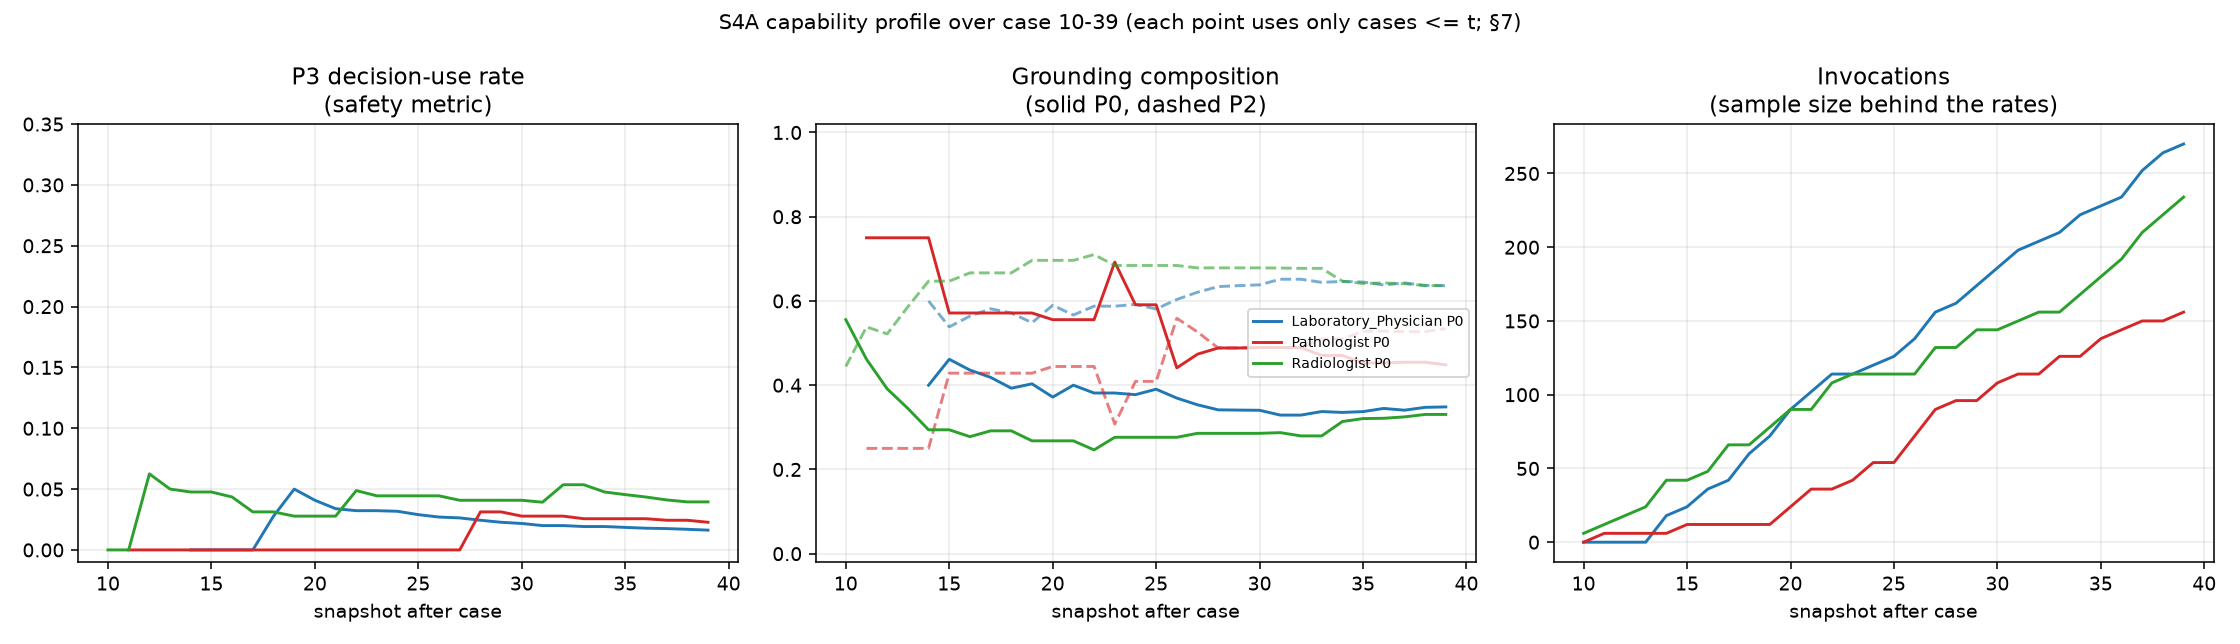

Values plotted in this chart, from the file beside it:
after_case, role, n_cases, n_invocations, attributed_nodes, p_exec_abnormal, p_parse_discard, p_parse_discard_mean, p_parse_discard_lo, p_parse_discard_hi, direct_grounding_rate, soft_grounding_rate, derived_rate, unsupported_rate, p3_decision_use_rate, p3_decision_use_count, p3_decision_use_n, structural_use_rate
10, Laboratory_Physician, 0, 0, 0, , , , , , , , , , , 0, 0, 
10, Pathologist, 0, 0, 0, , , , , , , , , , , 0, 0, 
10, Radiologist, 1, 6, 9, , 0.0, 0.125, 0.00361, 0.4096, 0.5556, 0.0, 0.4444, 0.0, 0.0, 0, 6, 0.6667
11, Laboratory_Physician, 0, 0, 0, , , , , , , , , , , 0, 0, 
11, Pathologist, 1, 6, 4, , 0.0, 0.125, 0.00361, 0.4096, 0.75, 0.0, 0.25, 0.0, 0.0, 0, 4, 1.0
11, Radiologist, 2, 12, 13, , 0.0, 0.07143, 0.001946, 0.2471, 0.4615, 0.0, 0.5385, 0.0, 0.0, 0, 8, 0.6154
12, Laboratory_Physician, 0, 0, 0, , , , , , , , , , , 0, 0, 
12, Pathologist, 1, 6, 4, , 0.0, 0.125, 0.00361, 0.4096, 0.75, 0.0, 0.25, 0.0, 0.0, 0, 4, 1.0
12, Radiologist, 3, 18, 23, , 0.0, 0.05, 0.001332, 0.1765, 0.3913, 0.04348, 0.5217, 0.04348, 0.0625, 1, 16, 0.6957
13, Laboratory_Physician, 0, 0, 0, , , , , , , , , , , 0, 0, 
13, Pathologist, 1, 6, 4, , 0.0, 0.125, 0.00361, 0.4096, 0.75, 0.0, 0.25, 0.0, 0.0, 0, 4, 1.0
13, Radiologist, 4, 24, 29, , 0.0, 0.03846, 0.001012, 0.1372, 0.3448, 0.03448, 0.5862, 0.03448, 0.05, 1, 20, 0.6897
14, Laboratory_Physician, 1, 18, 20, , 0.0, 0.05, 0.001332, 0.1765, 0.4, 0.0, 0.6, 0.0, 0.0, 0, 15, 0.75
14, Pathologist, 1, 6, 4, , 0.0, 0.125, 0.00361, 0.4096, 0.75, 0.0, 0.25, 0.0, 0.0, 0, 4, 1.0
14, Radiologist, 5, 42, 34, , 0.0, 0.02273, 0.0005886, 0.08221, 0.2941, 0.02941, 0.6471, 0.02941, 0.04762, 1, 21, 0.6176
15, Laboratory_Physician, 2, 24, 26, , 0.0, 0.03846, 0.001012, 0.1372, 0.4615, 0.0, 0.5385, 0.0, 0.0, 0, 18, 0.6923
15, Pathologist, 2, 12, 7, , 0.0, 0.07143, 0.001946, 0.2471, 0.5714, 0.0, 0.4286, 0.0, 0.0, 0, 6, 0.8571
15, Radiologist, 5, 42, 34, , 0.0, 0.02273, 0.0005886, 0.08221, 0.2941, 0.02941, 0.6471, 0.02941, 0.04762, 1, 21, 0.6176
16, Laboratory_Physician, 3, 36, 39, , 0.0, 0.02632, 0.000684, 0.09489, 0.4359, 0.0, 0.5641, 0.0, 0.0, 0, 27, 0.6923
16, Pathologist, 2, 12, 7, , 0.0, 0.07143, 0.001946, 0.2471, 0.5714, 0.0, 0.4286, 0.0, 0.0, 0, 6, 0.8571
16, Radiologist, 6, 48, 36, , 0.0, 0.02, 0.0005166, 0.07252, 0.2778, 0.02778, 0.6667, 0.02778, 0.04348, 1, 23, 0.6389
17, Laboratory_Physician, 4, 42, 43, , 0.0, 0.02273, 0.0005886, 0.08221, 0.4186, 0.0, 0.5814, 0.0, 0.0, 0, 29, 0.6744
17, Pathologist, 2, 12, 7, , 0.0, 0.07143, 0.001946, 0.2471, 0.5714, 0.0, 0.4286, 0.0, 0.0, 0, 6, 0.8571
17, Radiologist, 7, 66, 48, , 0.0, 0.01471, 0.0003778, 0.05357, 0.2917, 0.02083, 0.6667, 0.02083, 0.03125, 1, 32, 0.6667
18, Laboratory_Physician, 5, 60, 56, , 0.0, 0.01613, 0.000415, 0.05868, 0.3929, 0.01786, 0.5714, 0.01786, 0.02778, 1, 36, 0.6429
18, Pathologist, 2, 12, 7, , 0.0, 0.07143, 0.001946, 0.2471, 0.5714, 0.0, 0.4286, 0.0, 0.0, 0, 6, 0.8571
18, Radiologist, 7, 66, 48, , 0.0, 0.01471, 0.0003778, 0.05357, 0.2917, 0.02083, 0.6667, 0.02083, 0.03125, 1, 32, 0.6667
19, Laboratory_Physician, 6, 72, 62, , 0.0, 0.01351, 0.0003468, 0.04928, 0.4032, 0.01613, 0.5484, 0.03226, 0.05, 2, 40, 0.6452
19, Pathologist, 2, 12, 7, , 0.0, 0.07143, 0.001946, 0.2471, 0.5714, 0.0, 0.4286, 0.0, 0.0, 0, 6, 0.8571
19, Radiologist, 8, 78, 56, , 0.0, 0.0125, 0.0003204, 0.04562, 0.2679, 0.01786, 0.6964, 0.01786, 0.02778, 1, 36, 0.6429
20, Laboratory_Physician, 7, 90, 78, , 0.0, 0.01087, 0.0002782, 0.03973, 0.3718, 0.01282, 0.5897, 0.02564, 0.04082, 2, 49, 0.6282
20, Pathologist, 3, 24, 9, , 0.0, 0.03846, 0.001012, 0.1372, 0.5556, 0.0, 0.4444, 0.0, 0.0, 0, 7, 0.7778
20, Radiologist, 9, 90, 56, , 0.01111, 0.02174, 0.002673, 0.05971, 0.2679, 0.01786, 0.6964, 0.01786, 0.02778, 1, 36, 0.6429
21, Laboratory_Physician, 8, 102, 90, , 0.009804, 0.01923, 0.00236, 0.05291, 0.4, 0.01111, 0.5667, 0.02222, 0.0339, 2, 59, 0.6556
21, Pathologist, 4, 36, 9, , 0.0, 0.02632, 0.000684, 0.09489, 0.5556, 0.0, 0.4444, 0.0, 0.0, 0, 7, 0.7778
21, Radiologist, 9, 90, 56, , 0.01111, 0.02174, 0.002673, 0.05971, 0.2679, 0.01786, 0.6964, 0.01786, 0.02778, 1, 36, 0.6429
22, Laboratory_Physician, 9, 114, 97, , 0.01754, 0.02586, 0.005412, 0.06141, 0.3814, 0.01031, 0.5876, 0.02062, 0.03226, 2, 62, 0.6392
22, Pathologist, 4, 36, 9, , 0.0, 0.02632, 0.000684, 0.09489, 0.5556, 0.0, 0.4444, 0.0, 0.0, 0, 7, 0.7778
22, Radiologist, 10, 108, 69, , 0.009259, 0.01818, 0.00223, 0.05006, 0.2464, 0.01449, 0.7101, 0.02899, 0.04878, 2, 41, 0.5942
23, Laboratory_Physician, 9, 114, 97, , 0.01754, 0.02586, 0.005412, 0.06141, 0.3814, 0.01031, 0.5876, 0.02062, 0.03226, 2, 62, 0.6392
23, Pathologist, 5, 42, 13, , 0.0, 0.02273, 0.0005886, 0.08221, 0.6923, 0.0, 0.3077, 0.0, 0.0, 0, 11, 0.8462
23, Radiologist, 11, 114, 76, , 0.008772, 0.01724, 0.002113, 0.0475, 0.2763, 0.01316, 0.6842, 0.02632, 0.04444, 2, 45, 0.5921
24, Laboratory_Physician, 10, 120, 98, , 0.01667, 0.02459, 0.005142, 0.05843, 0.3776, 0.0102, 0.5918, 0.02041, 0.03175, 2, 63, 0.6429
24, Pathologist, 6, 54, 22, , 0.0, 0.01786, 0.0004602, 0.06487, 0.5909, 0.0, 0.4091, 0.0, 0.0, 0, 17, 0.7727
24, Radiologist, 11, 114, 76, , 0.008772, 0.01724, 0.002113, 0.0475, 0.2763, 0.01316, 0.6842, 0.02632, 0.04444, 2, 45, 0.5921
25, Laboratory_Physician, 11, 126, 105, , 0.01587, 0.02344, 0.004898, 0.05573, 0.3905, 0.009524, 0.581, 0.01905, 0.02899, 2, 69, 0.6571
25, Pathologist, 6, 54, 22, , 0.0, 0.01786, 0.0004602, 0.06487, 0.5909, 0.0, 0.4091, 0.0, 0.0, 0, 17, 0.7727
25, Radiologist, 11, 114, 76, , 0.008772, 0.01724, 0.002113, 0.0475, 0.2763, 0.01316, 0.6842, 0.02632, 0.04444, 2, 45, 0.5921
26, Laboratory_Physician, 12, 138, 111, , 0.01449, 0.02143, 0.004473, 0.05101, 0.3694, 0.009009, 0.6036, 0.01802, 0.02703, 2, 74, 0.6667
26, Pathologist, 7, 72, 34, , 0.02778, 0.04054, 0.008556, 0.09549, 0.4412, 0.0, 0.5588, 0.0, 0.0, 0, 25, 0.7353
26, Radiologist, 11, 114, 76, , 0.008772, 0.01724, 0.002113, 0.0475, 0.2763, 0.01316, 0.6842, 0.02632, 0.04444, 2, 45, 0.5921
27, Laboratory_Physician, 13, 156, 116, , 0.01282, 0.01899, 0.003958, 0.04526, 0.3534, 0.008621, 0.6207, 0.01724, 0.02632, 2, 76, 0.6552
27, Pathologist, 8, 90, 38, , 0.02222, 0.03261, 0.006851, 0.07715, 0.4737, 0.0, 0.5263, 0.0, 0.0, 0, 29, 0.7632
27, Radiologist, 12, 132, 84, , 0.007576, 0.01493, 0.001826, 0.04118, 0.2857, 0.0119, 0.6786, 0.02381, 0.04082, 2, 49, 0.5833
28, Laboratory_Physician, 14, 162, 123, , 0.01235, 0.01829, 0.003812, 0.04362, 0.3415, 0.00813, 0.6341, 0.01626, 0.02439, 2, 82, 0.6667
28, Pathologist, 9, 96, 43, , 0.02083, 0.03061, 0.006424, 0.0725, 0.4884, 0.0, 0.4884, 0.02326, 0.03125, 1, 32, 0.7442
28, Radiologist, 12, 132, 84, , 0.007576, 0.01493, 0.001826, 0.04118, 0.2857, 0.0119, 0.6786, 0.02381, 0.04082, 2, 49, 0.5833
29, Laboratory_Physician, 15, 174, 132, , 0.02874, 0.03409, 0.01268, 0.06541, 0.3409, 0.007576, 0.6364, 0.01515, 0.02273, 2, 88, 0.6667
29, Pathologist, 9, 96, 43, , 0.02083, 0.03061, 0.006424, 0.0725, 0.4884, 0.0, 0.4884, 0.02326, 0.03125, 1, 32, 0.7442
29, Radiologist, 13, 144, 84, , 0.006944, 0.0137, 0.001675, 0.03782, 0.2857, 0.0119, 0.6786, 0.02381, 0.04082, 2, 49, 0.5833
... 30 more rows
